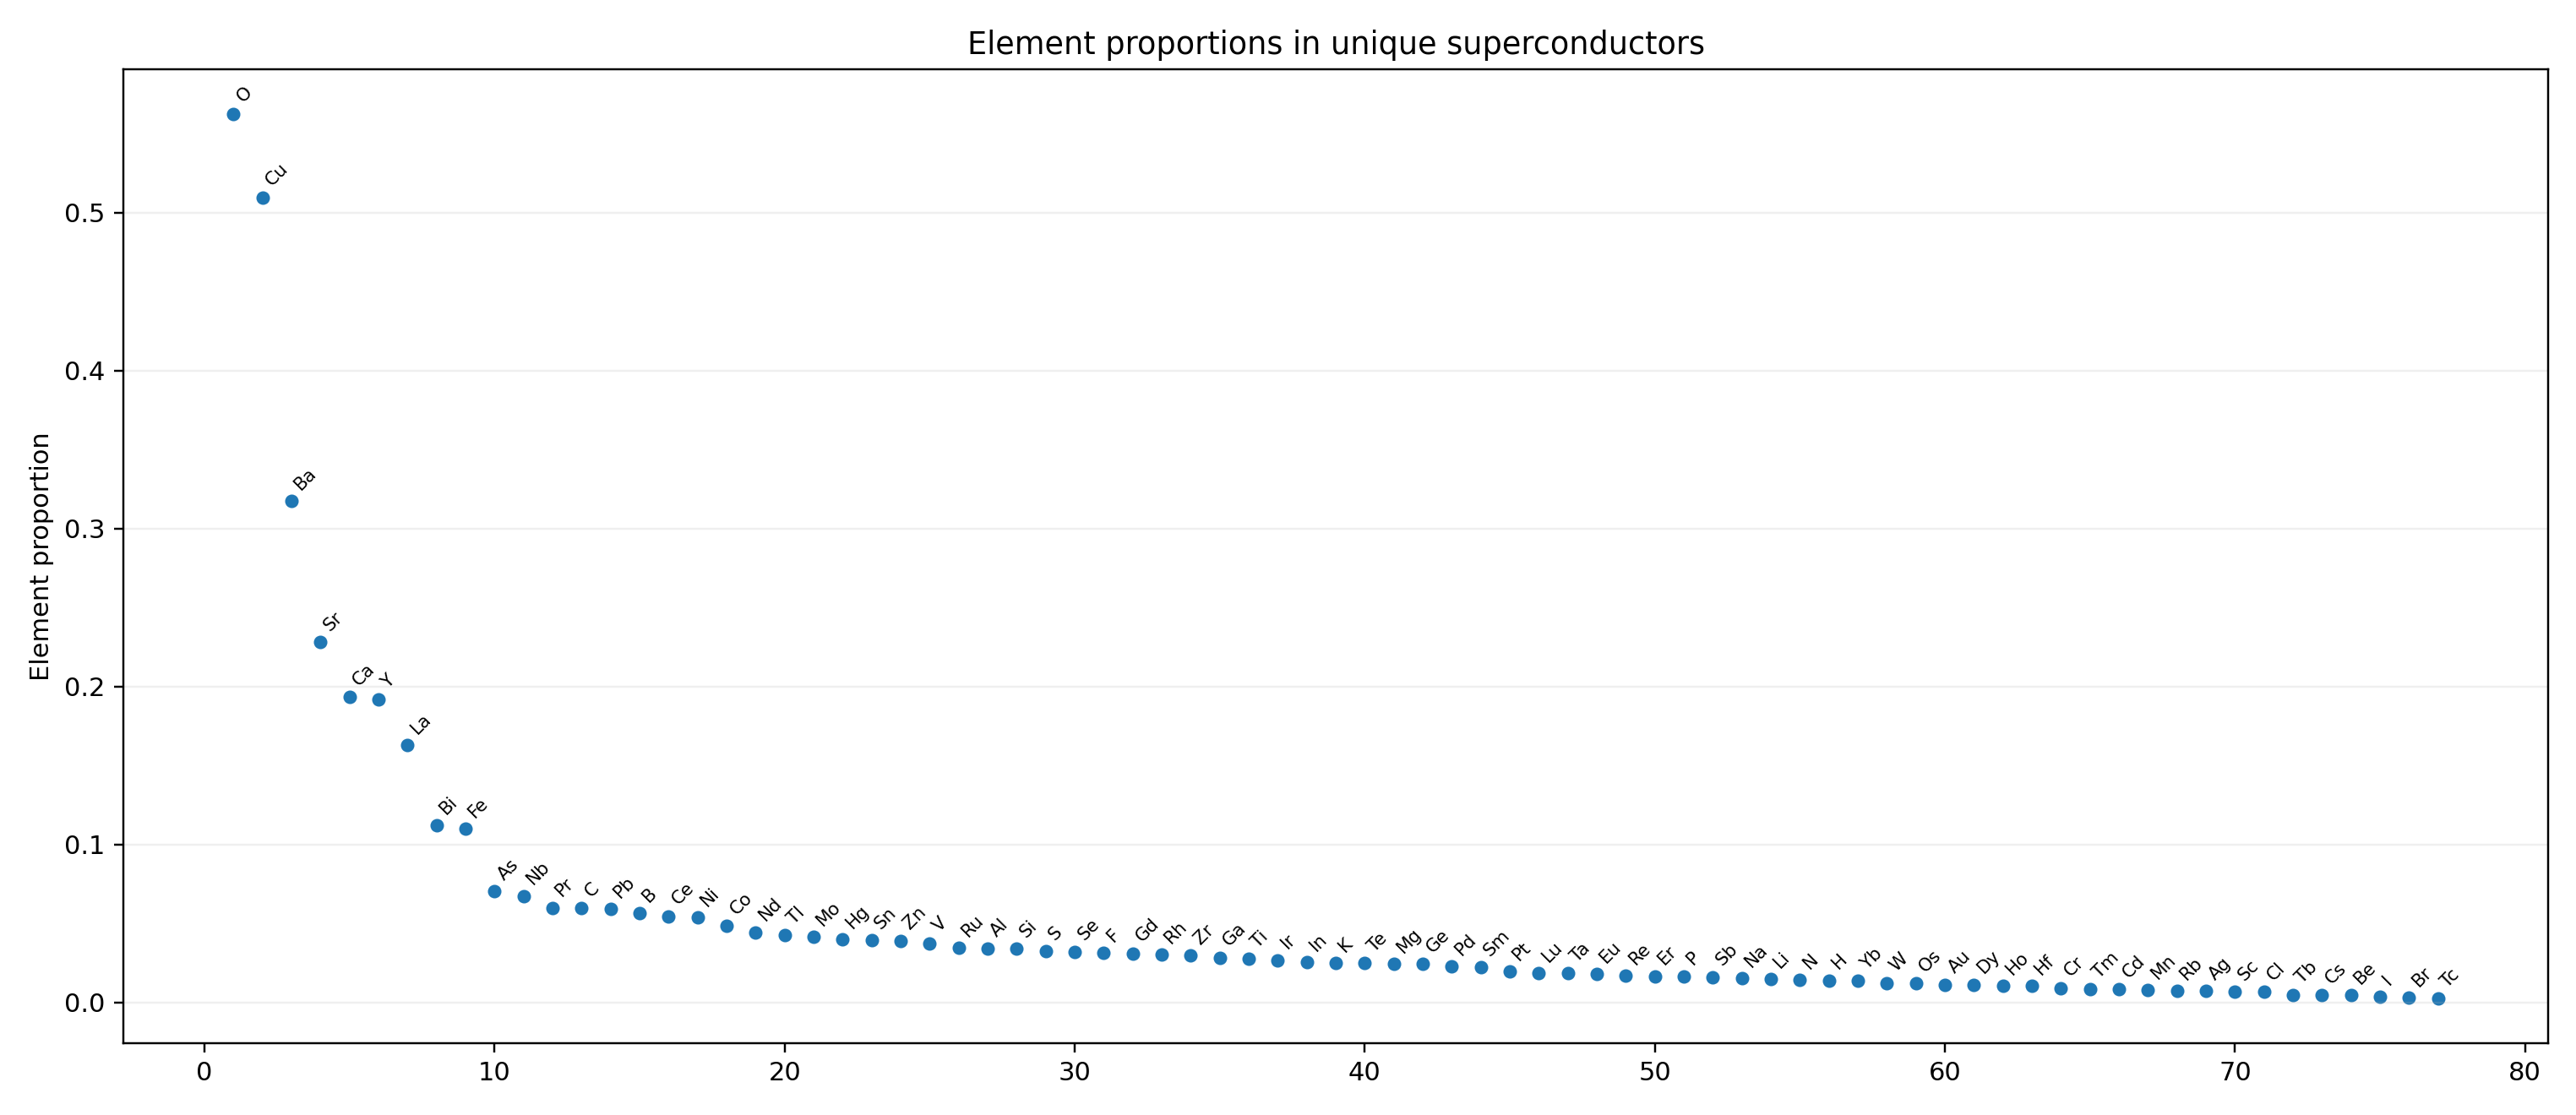

The table this chart was drawn from, first rows:
, proportion
O, 0.5627
Cu, 0.5097
Ba, 0.3175
Sr, 0.2282
Ca, 0.1934
Y, 0.1916
La, 0.1629
Bi, 0.1124
Fe, 0.11
As, 0.07064
Nb, 0.06754
Pr, 0.06001
C, 0.05992
Pb, 0.05902
B, 0.05667
Ce, 0.05465
Ni, 0.05404
Co, 0.04868
Nd, 0.04449
Tl, 0.0427
Mo, 0.04176
Hg, 0.03974
Sn, 0.03951
Zn, 0.03913
V, 0.03753
Ru, 0.03457
Al, 0.03438
Si, 0.0341
S, 0.03264
Se, 0.03222
F, 0.03146
Gd, 0.03118
Rh, 0.03024
Zr, 0.02968
Ga, 0.02845
Ti, 0.0277
Ir, 0.0269
In, 0.02558
K, 0.02493
Te, 0.02478
Mg, 0.02455
Ge, 0.02446
Pd, 0.0229
Sm, 0.02248
Pt, 0.01971
Lu, 0.01876
Ta, 0.01862
Eu, 0.01787
Re, 0.01693
Er, 0.01674
P, 0.0167
Sb, 0.01613
Na, 0.01514
Li, 0.01463
N, 0.01439
H, 0.01406
Yb, 0.01369
W, 0.01246
Os, 0.01199
Au, 0.01138
... 17 more rows
